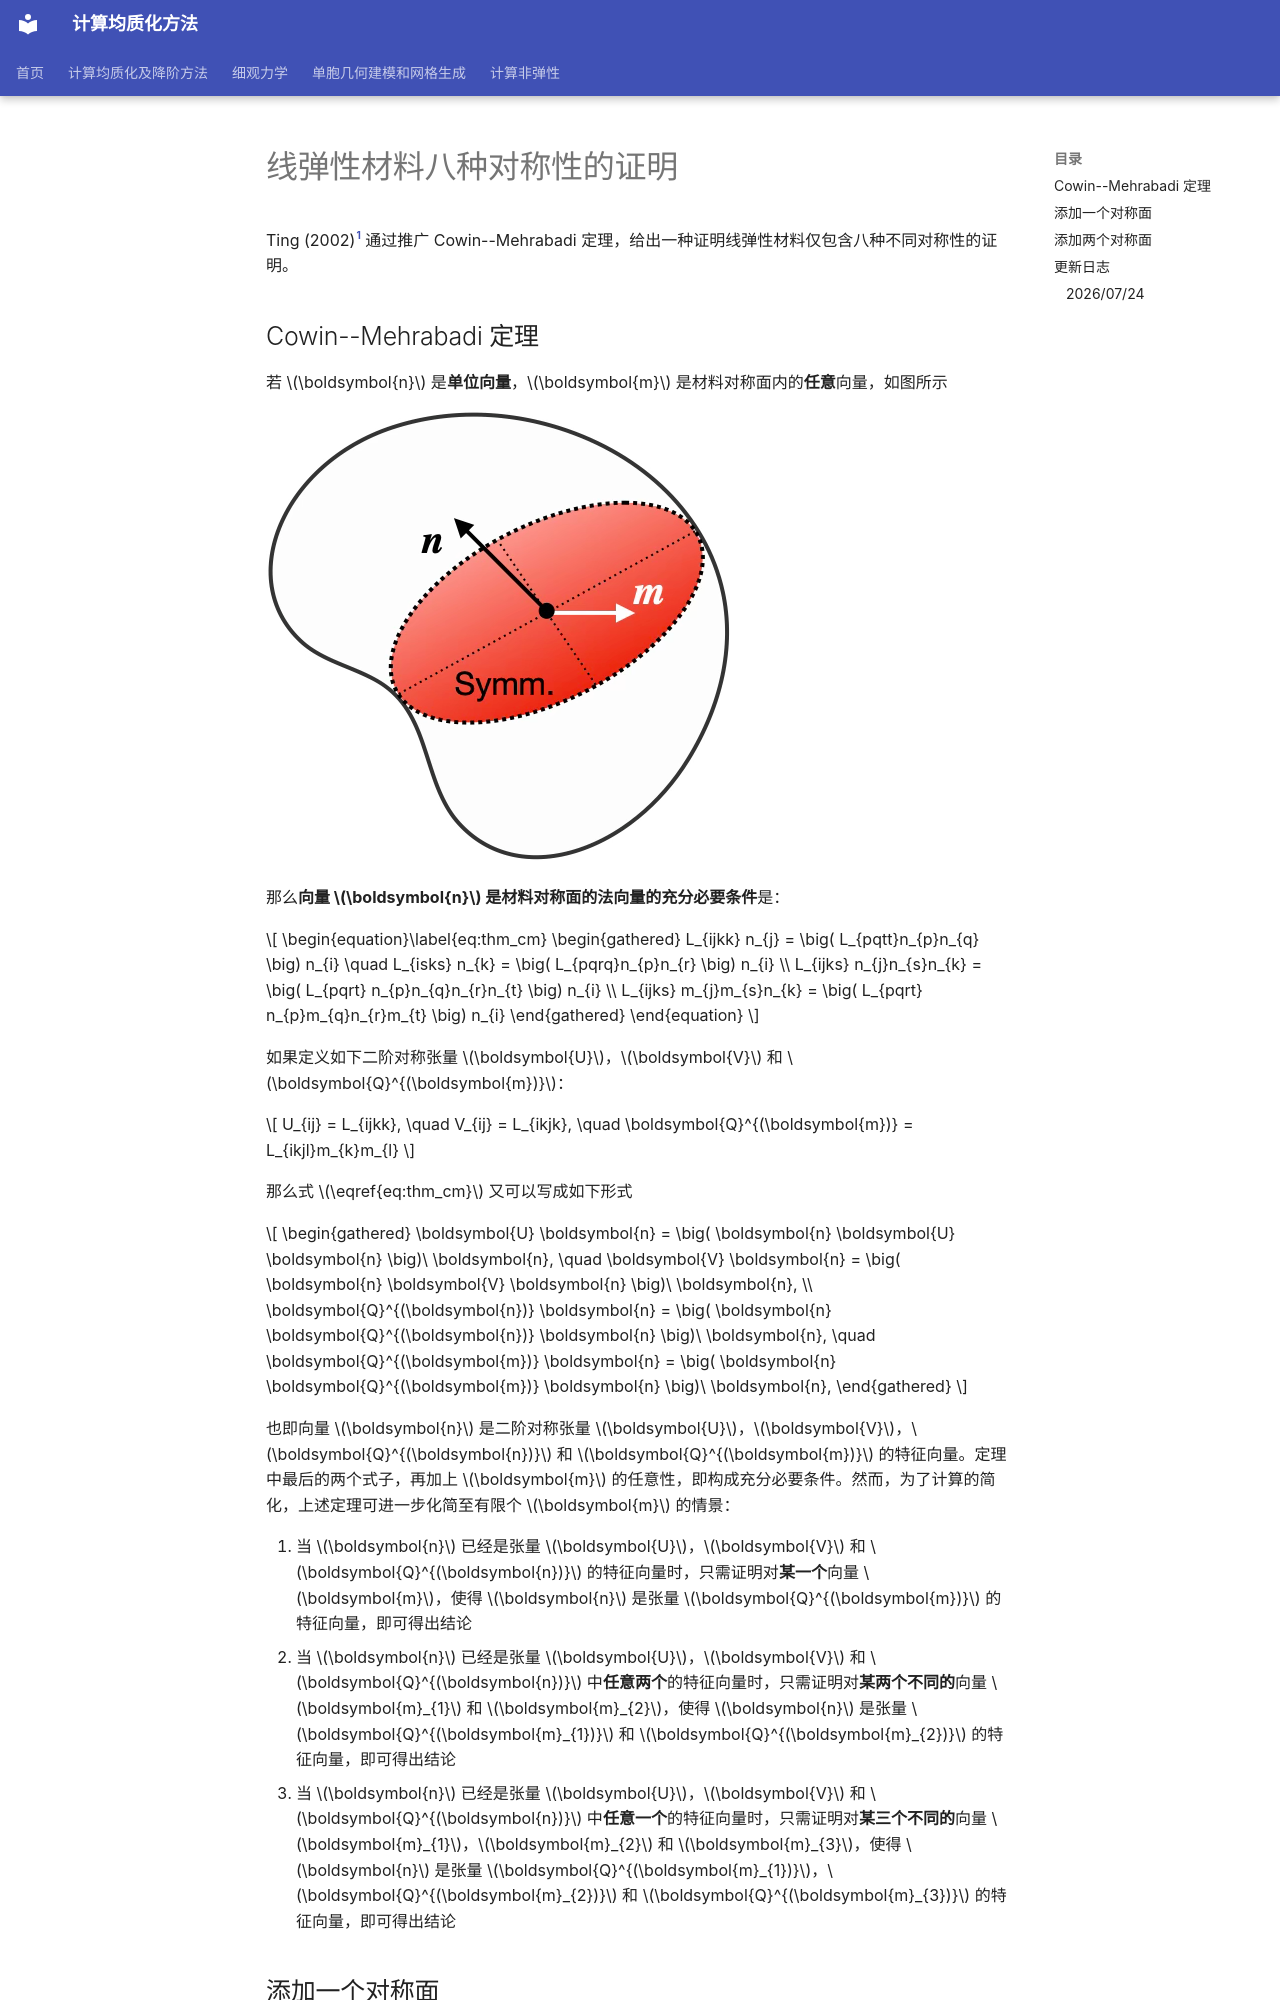

repository: qiuxiaohuo/C21GroupWeb-public · page: _mmech/其它/线弹性材料八种对称性的证明/index.html · generator: mkdocs

# 线弹性材料八种对称性的证明

Ting (2002)[^1] 通过推广 Cowin--Mehrabadi 定理，给出一种证明线弹性材料仅包含八种不同对称性的证明。

## Cowin--Mehrabadi 定理

若 $\boldsymbol{n}$ 是**单位向量**，$\boldsymbol{m}$ 是材料对称面内的**任意**向量，如图所示

![image-20260301100801571](../../assets/image-20260301100801571.png)

那么**向量 $\boldsymbol{n}$ 是材料对称面的法向量的充分必要条件**是：

$$
\begin{equation}\label{eq:thm_cm}
\begin{gathered}
L_{ijkk} n_{j} = \big( L_{pqtt}n_{p}n_{q} \big) n_{i} \quad
L_{isks} n_{k} = \big( L_{pqrq}n_{p}n_{r} \big) n_{i} \\
L_{ijks} n_{j}n_{s}n_{k} = \big( L_{pqrt} n_{p}n_{q}n_{r}n_{t} \big) n_{i} \\
L_{ijks} m_{j}m_{s}n_{k} = \big( L_{pqrt} n_{p}m_{q}n_{r}m_{t} \big) n_{i}
\end{gathered}
\end{equation}
$$

如果定义如下二阶对称张量 $\boldsymbol{U}$，$\boldsymbol{V}$ 和 $\boldsymbol{Q}^{(\boldsymbol{m})}$：

$$
U_{ij} = L_{ijkk}, \quad
V_{ij} = L_{ikjk}, \quad
\boldsymbol{Q}^{(\boldsymbol{m})} = L_{ikjl}m_{k}m_{l}
$$

那么式 $\eqref{eq:thm_cm}$ 又可以写成如下形式

$$
\begin{gathered}
\boldsymbol{U} \boldsymbol{n} = \big( \boldsymbol{n} \boldsymbol{U} \boldsymbol{n} \big)\ \boldsymbol{n}, \quad
\boldsymbol{V} \boldsymbol{n} = \big( \boldsymbol{n} \boldsymbol{V} \boldsymbol{n} \big)\ \boldsymbol{n}, \\
\boldsymbol{Q}^{(\boldsymbol{n})} \boldsymbol{n} = \big( \boldsymbol{n} \boldsymbol{Q}^{(\boldsymbol{n})} \boldsymbol{n} \big)\ \boldsymbol{n}, \quad
\boldsymbol{Q}^{(\boldsymbol{m})} \boldsymbol{n} = \big( \boldsymbol{n} \boldsymbol{Q}^{(\boldsymbol{m})} \boldsymbol{n} \big)\ \boldsymbol{n},
\end{gathered}
$$

也即向量 $\boldsymbol{n}$ 是二阶对称张量 $\boldsymbol{U}$，$\boldsymbol{V}$，$\boldsymbol{Q}^{(\boldsymbol{n})}$ 和 $\boldsymbol{Q}^{(\boldsymbol{m})}$ 的特征向量。定理中最后的两个式子，再加上 $\boldsymbol{m}$ 的任意性，即构成充分必要条件。然而，为了计算的简化，上述定理可进一步化简至有限个 $\boldsymbol{m}$ 的情景：

1. 当 $\boldsymbol{n}$ 已经是张量 $\boldsymbol{U}$，$\boldsymbol{V}$ 和 $\boldsymbol{Q}^{(\boldsymbol{n})}$ 的特征向量时，只需证明对**某一个**向量 $\boldsymbol{m}$，使得 $\boldsymbol{n}$ 是张量 $\boldsymbol{Q}^{(\boldsymbol{m})}$ 的特征向量，即可得出结论
2. 当 $\boldsymbol{n}$ 已经是张量 $\boldsymbol{U}$，$\boldsymbol{V}$ 和 $\boldsymbol{Q}^{(\boldsymbol{n})}$ 中**任意两个**的特征向量时，只需证明对**某两个不同的**向量 $\boldsymbol{m}_{1}$ 和 $\boldsymbol{m}_{2}$，使得 $\boldsymbol{n}$ 是张量 $\boldsymbol{Q}^{(\boldsymbol{m}_{1})}$ 和 $\boldsymbol{Q}^{(\boldsymbol{m}_{2})}$ 的特征向量，即可得出结论
3. 当 $\boldsymbol{n}$ 已经是张量 $\boldsymbol{U}$，$\boldsymbol{V}$ 和 $\boldsymbol{Q}^{(\boldsymbol{n})}$ 中**任意一个**的特征向量时，只需证明对**某三个不同的**向量 $\boldsymbol{m}_{1}$，$\boldsymbol{m}_{2}$ 和 $\boldsymbol{m}_{3}$，使得 $\boldsymbol{n}$ 是张量 $\boldsymbol{Q}^{(\boldsymbol{m}_{1})}$，$\boldsymbol{Q}^{(\boldsymbol{m}_{2})}$ 和 $\boldsymbol{Q}^{(\boldsymbol{m}_{3})}$ 的特征向量，即可得出结论
